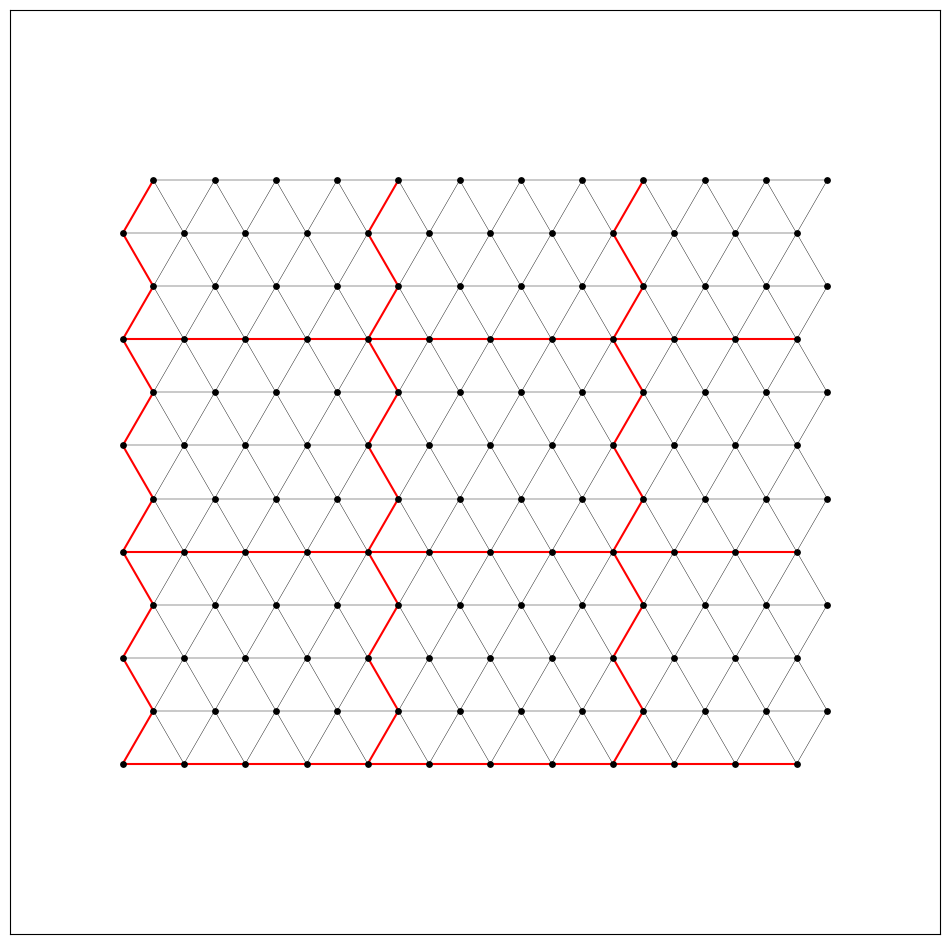

Write the Python code that produced this figure.
"""
create_network.py

This single script creates a spring network model and directly generates a
LAMMPS data file ready for simulations with avalanche dynamics.

It merges the functionalities of:
1. create_network.py: Generates the network topology.
2. json2lammps.py: Converts network data to LAMMPS format.
3. add_breaking_thresholds.py: Assigns unique, random breaking
   thresholds to each breakable spring.

The output is a single LAMMPS data file that includes:
- Atom positions and types (mobile, fixed, pull).
- Bond topology.
- A unique bond type for each breakable spring.
- A 'Bond Coeffs' section defining a random breaking length for each of
  these unique bond types, enabling the simulation of fracture avalanches
  as described by Noguchi et al. (2024).

Usage:
    python lammps/create_network.py [OPTIONS]
"""

import os
import math
import random
import argparse
import networkx as nx
import matplotlib.pyplot as plt


# --- Core Network Generation Functions ---


def get_node_indices(node_id, N):
    """
    Convert a 1D node ID to 2D indices (j, i).
    """
    if not (0 <= node_id < N * N):
        raise ValueError(f"node_id {node_id} out of range for N={N}")
    j = node_id // N
    i = node_id % N
    return j, i


def get_node_id(j, i, N):
    """
    Convert 2D indices (j, i) to a 1D node ID.
    """
    if i == -1:
        i = N - 1
    if i == N:
        i = 0
    return j * N + i


def get_neighbors(node_id, N):
    """
    Get the IDs of all neighbors of a given node.
    """
    j, i = get_node_indices(node_id, N)
    neighbor_ids = []
    if j < (N - 1):
        neighbor_ids.append(get_node_id(j + 1, i, N))
        if j % 2 == 0:
            neighbor_ids.append(get_node_id(j + 1, i - 1, N))
        else:
            neighbor_ids.append(get_node_id(j + 1, i + 1, N))
    neighbor_ids.append(get_node_id(j, i + 1, N))
    return list(set(neighbor_ids))


def is_unbreakable(node1_id, node2_id, N, L_matrix):
    """
    Determines if the edge between two nodes is unbreakable based on the
    matrix structure defined by L_matrix.

    Args:
        node1_id: ID of the first node.
        node2_id: ID of the second node.
        N: Grid size.
        L_matrix: Matrix size parameter.

    Returns:
        True if the edge should be unbreakable, False otherwise.
    """
    if L_matrix <= 0:  # No matrix structure
        return False

    j1, i1 = get_node_indices(node1_id, N)
    j2, i2 = get_node_indices(node2_id, N)

    # Ensure j1 <= j2 for easier checking
    if j1 > j2:
        j1, j2 = j2, j1
        i1, i2 = i2, i1
        node1_id, node2_id = node2_id, node1_id  # Keep IDs consistent if needed

    # --- Check for Horizontal Unbreakable Spring ---
    # Springs are horizontal if they connect nodes in the same row
    # These exist *on* rows that are multiples of L_matrix
    if j1 == j2 and j1 % L_matrix == 0:
        # Check if they are horizontal neighbors (i differs by 1, wrapping around)
        if abs(i1 - i2) == 1 or abs(i1 - i2) == N - 1:
            return True

    # --- Check for Zigzag Unbreakable Spring ---
    # Springs connect row j to row j+1, where j is a multiple of L_matrix
    if (
        i1 % L_matrix == 0 and i2 == i1
    ):  # Must have same column index for this type of connection
        return True

    # If none of the above conditions are met, it's breakable
    return False


def create_spring_network(N, L_matrix, l0=1.0):
    """
    Create a spring network with the specified parameters.
    """
    print(f"Generating {N}x{N} spring network with L_matrix={L_matrix}...")
    G = nx.Graph()
    for j in range(N):
        for i in range(N):
            node_id = j * N + i
            y_coord = j * l0 * math.sqrt(3) / 2
            x_coord = (i + 0.5 * (j % 2)) * l0
            G.add_node(node_id, pos=(x_coord, y_coord), row=j, col=i)

    for node_id in range(N * N):
        neighbors = get_neighbors(node_id, N)
        for neighbor_id in neighbors:
            if not G.has_edge(node_id, neighbor_id):
                is_unbreak = is_unbreakable(node_id, neighbor_id, N, L_matrix)
                G.add_edge(node_id, neighbor_id, is_unbreak=is_unbreak)

    print(f"Generated {G.number_of_nodes()} nodes and {G.number_of_edges()} edges.")
    return G


# --- LAMMPS File Generation Function ---


def write_lammps_data_file(
    G, data_filename, thresholds_filename, l0=1.0, strain_mean=0.1, strain_std=0.02
):
    """
    Write the spring network to a LAMMPS data file and a separate file
    for breaking thresholds.
    """
    print(f"Generating LAMMPS data file: {data_filename}")
    nodes = list(G.nodes(data=True))
    edges = list(G.edges(data=True))
    num_atoms = len(nodes)
    num_bonds = len(edges)
    max_row = max(data["row"] for _, data in nodes) if nodes else 0

    atom_lines, x_coords, y_coords = [], [], []
    for node_id, data in nodes:
        atom_type = 1  # Default mobile atom
        if data["row"] == 0:
            atom_type = 2  # Fixed bottom row
        elif data["row"] == max_row:
            atom_type = 3  # Pull top row
        x, y = data["pos"]
        # For atom_style bond, we need: atom-ID molecule-ID atom-type x y z
        atom_lines.append(f"{node_id+1} 1 {atom_type} {x:.6f} {y:.6f} 0.0")
        x_coords.append(x)
        y_coords.append(y)

    bond_lines = []
    bond_coeff_lines = []
    breaking_threshold_lines = []

    # Bond type 1 is for unbreakable bonds, types 2+ are for breakable bonds.
    bond_coeff_lines.append("1 1.0 1.0")
    bond_id, breakable_type = 1, 2

    for u, v, data in edges:
        if data.get("is_unbreak"):
            bond_lines.append(f"{bond_id} 1 {u+1} {v+1}")
        else:
            # Each breakable bond gets a unique type to allow individual breaking
            bond_coeff_lines.append(f"{breakable_type} 1.0 1.0")

            # Determine breaking length and write to separate file
            breaking_strain = random.uniform(0.0, 1.0)
            breaking_length = l0 * (1 + breaking_strain)
            breaking_threshold_lines.append(f"{breakable_type} {breaking_length:.6f}")

            bond_lines.append(f"{bond_id} {breakable_type} {u+1} {v+1}")
            breakable_type += 1
        bond_id += 1

    num_atom_types, num_bond_types = 3, breakable_type - 1

    # Write the main data file
    with open(data_filename, "w", encoding="utf-8", newline="\n") as f:
        f.write(
            f"LAMMPS data file for spring network (N={int(math.sqrt(num_atoms))})\n\n"
        )
        f.write(f"{num_atoms} atoms\n{num_bonds} bonds\n\n")
        f.write(f"{num_atom_types} atom types\n{num_bond_types} bond types\n\n")
        buffer = 1.0
        f.write(f"{min(x_coords)-buffer:.6f} {max(x_coords)+buffer:.6f} xlo xhi\n")
        f.write(f"{min(y_coords)-buffer:.6f} {max(y_coords)+buffer:.6f} ylo yhi\n")
        f.write(f"{-1.0:.6f} {1.0:.6f} zlo zhi\n\n")
        f.write("Masses\n\n1 1.0\n2 1.0\n3 1.0\n\n")
        f.write("Bond Coeffs\n\n")
        f.write("\n".join(bond_coeff_lines))
        f.write("\n\n")
        f.write("Atoms # id molecule-id type x y z\n\n")
        f.write("\n".join(atom_lines) + "\n\n")
        f.write("Bonds # id type p1 p2\n\n")
        f.write("\n".join(bond_lines) + "\n")
    print(f"Successfully wrote LAMMPS data file with {num_bond_types} bond types.")

    # Write the breaking thresholds file
    print(f"Generating breaking thresholds file: {thresholds_filename}")
    with open(thresholds_filename, "w", encoding="utf-8", newline="\n") as f:
        f.write("# Bond Type, Breaking Length\n")
        f.write("\n".join(breaking_threshold_lines) + "\n")
    print("Successfully wrote breaking thresholds file.")


def display_network(G, save_path):
    """
    Display the spring network as a PNG image, EXCLUDING periodic boundary
    connections for better visualization.
    """
    print(f"Saving network visualization to {save_path}...")
    plt.figure(figsize=(12, 12))
    pos = nx.get_node_attributes(G, "pos")

    # Determinar o tamanho da rede N para identificar as bordas
    # O número de nós é N*N, então N é a raiz quadrada do número de nós.
    N = int(math.sqrt(G.number_of_nodes()))

    # --- Filtro para remover as ligações de contorno periódico ---
    # Uma ligação (u, v) é periódica se conecta a coluna 0 à coluna N-1.
    # Isso acontece quando a diferença absoluta dos índices de coluna é N-1.

    # Lista de arestas quebráveis, excluindo as periódicas
    breakable = [
        (u, v)
        for u, v, d in G.edges(data=True)
        if not d.get("is_unbreak")
        and abs(G.nodes[u]["col"] - G.nodes[v]["col"]) != N - 1
    ]

    # Lista de arestas inquebráveis, excluindo as periódicas
    unbreakable = [
        (u, v)
        for u, v, d in G.edges(data=True)
        if d.get("is_unbreak") and abs(G.nodes[u]["col"] - G.nodes[v]["col"]) != N - 1
    ]

    # --- Desenha os componentes da rede com as listas filtradas ---
    nx.draw_networkx_nodes(G, pos, node_size=15, node_color="black")
    nx.draw_networkx_edges(
        G, pos, edgelist=breakable, width=0.3, style="solid", edge_color="black"
    )
    nx.draw_networkx_edges(
        G, pos, edgelist=unbreakable, width=1.5, style="solid", edge_color="red"
    )

    # O bloco para desenhar os labels dos nós já deve estar comentado ou removido.

    plt.axis("equal")
    plt.margins(0.1)
    plt.savefig(save_path, dpi=300, bbox_inches="tight")
    plt.close()


if __name__ == "__main__":
    parser = argparse.ArgumentParser(
        description="Generate a LAMMPS data file for a spring network simulation.",
        formatter_class=argparse.ArgumentDefaultsHelpFormatter,
    )
    parser.add_argument("--N", type=int, default=12, help="Grid size (NxN nodes).")
    parser.add_argument(
        "--L_matrix",
        type=int,
        default=4,
        help="Size of the unbreakable matrix structure.",
    )
    parser.add_argument(
        "--output_dir",
        type=str,
        default=".",
        help="Directory to save the output files.",
    )
    parser.add_argument(
        "--skip_png",
        action="store_true",
        help="Do not generate the network visualization PNG file.",
    )
    args = parser.parse_args()

    os.makedirs(args.output_dir, exist_ok=True)

    network_graph = create_spring_network(args.N, args.L_matrix)

    base_filename = f"N{args.N}_Lmat{args.L_matrix}"
    lammps_filepath = os.path.join(args.output_dir, f"{base_filename}.data")
    thresholds_filepath = os.path.join(
        args.output_dir, f"{base_filename}_breaking_thresholds.dat"
    )

    write_lammps_data_file(network_graph, lammps_filepath, thresholds_filepath)

    if not args.skip_png:
        png_filepath = os.path.join(args.output_dir, f"{base_filename}.png")
        display_network(network_graph, png_filepath)

    print("\nScript finished successfully.")
    print("To run the simulation, use the generated files with LAMMPS:")
    print(
        f"python spring_network.py "
        f"-v data_file {lammps_filepath} "
        f"-v thresholds_filename {thresholds_filepath}"
    )
